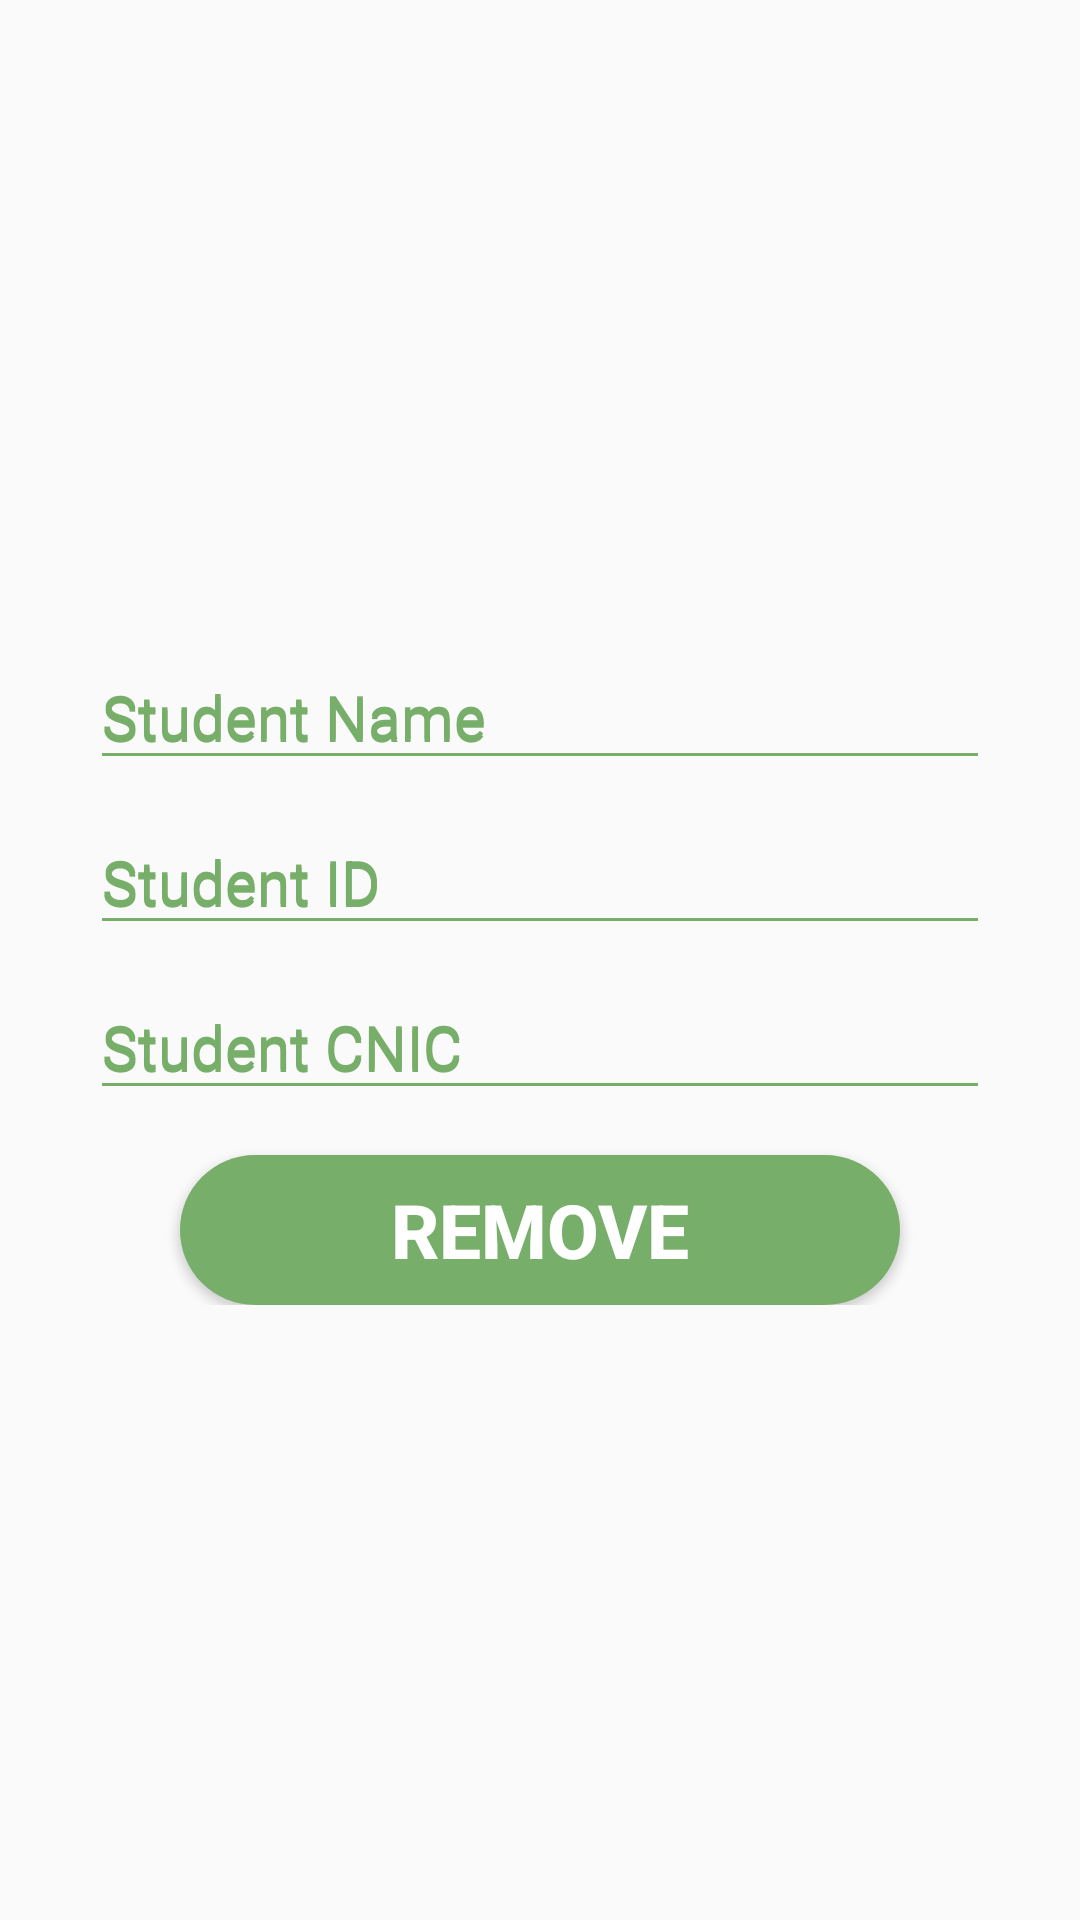

The Android layout XML behind this screen, and the referenced resources:
<!-- AndroidManifest.xml: application theme AppTheme -->
<!-- res/layout/activity_remove_student_from_db.xml -->
<?xml version="1.0" encoding="utf-8"?>
<RelativeLayout
    xmlns:android="http://schemas.android.com/apk/res/android"
    xmlns:app="http://schemas.android.com/apk/res-auto"
    xmlns:tools="http://schemas.android.com/tools"
    android:layout_width="match_parent"
    android:layout_height="match_parent"
    android:padding="30dp"
    tools:context=".RemoveStudentFromDB">

    <RelativeLayout
        android:layout_width="wrap_content"
        android:layout_height="wrap_content"
        android:layout_centerInParent="true">


        <android.support.design.widget.TextInputLayout
            android:id="@+id/tiAddLayer1"
            android:layout_width="match_parent"
            android:hint="Student Name"
            android:textColorHint="#77ae69"
            app:backgroundTint="#77ae69"
            android:layout_height="wrap_content">
            <EditText
                android:id="@+id/etStudentName"
                app:backgroundTint="#77ae69"
                android:textSize="20sp"
                android:layout_width="match_parent"
                android:hint="Student Name"
                android:inputType="text"
                android:textColor="#000000"
                android:textColorHint="#77AE69"
                android:layout_height="wrap_content" />
        </android.support.design.widget.TextInputLayout>

        <android.support.design.widget.TextInputLayout
            android:layout_below="@+id/tiAddLayer1"
            android:id="@+id/tiAddLayer2"
            android:layout_width="match_parent"
            android:hint="Student ID"
            android:textColorHint="#77ae69"
            app:backgroundTint="#77ae69"
            android:layout_height="wrap_content">
            <EditText
                android:id="@+id/etStudentId"
                app:backgroundTint="#77ae69"
                android:textSize="20sp"
                android:layout_width="match_parent"
                android:hint="Student ID"
                android:inputType="text"
                android:textColor="#000000"
                android:maxLength="21"
                android:textColorHint="#77AE69"
                android:layout_height="wrap_content" />
        </android.support.design.widget.TextInputLayout>

        <android.support.design.widget.TextInputLayout
            android:layout_below="@+id/tiAddLayer2"
            android:id="@+id/tiAddLayer3"
            android:layout_width="match_parent"
            android:hint="Student CNIC"
            android:textColorHint="#77ae69"
            app:backgroundTint="#77ae69"
            android:layout_height="wrap_content">
            <EditText
                android:id="@+id/etStudentCnic"
                app:backgroundTint="#77ae69"
                android:textSize="20sp"
                android:layout_width="match_parent"
                android:hint="Student CNIC"
                android:inputType="number"
                android:textColor="#000000"
                android:textColorHint="#77AE69"
                android:maxLength="13"
                android:layout_height="wrap_content" />
        </android.support.design.widget.TextInputLayout>


        <Button
            android:layout_marginTop="15dp"
            android:layout_marginLeft="30dp"
            android:layout_marginRight="30dp"
            android:layout_below="@+id/tiAddLayer3"
            android:id="@+id/btnRemoveStudentFromDB"
            android:layout_width="match_parent"
            android:layout_height="50dp"
            android:textColor="#ffffff"
            android:gravity="center"
            android:text="REMOVE"
            android:textSize="25sp"
            android:textStyle="bold"
            android:background="@drawable/round_button"/>

    </RelativeLayout>

</RelativeLayout>
<!-- resources referenced by this layout -->
<resources>
  <!-- drawable round_button (drawable) -->
  <?xml version="1.0" encoding="utf-8"?>
  <shape xmlns:android="http://schemas.android.com/apk/res/android"
      android:shape="rectangle">
      <solid android:color="#77AE69" />
      <corners android:bottomRightRadius="50dp"
          android:bottomLeftRadius="50dp"
          android:topRightRadius="50dp"
          android:topLeftRadius="50dp"/>
  </shape>
  <style name="AppTheme" parent="Theme.Design.Light.NoActionBar">
          
          <item name="colorPrimary">#77ae69</item>
          <item name="colorPrimaryDark">#77ae69</item>
          <item name="colorAccent">#77ae69</item>
          <item name="android:windowNoTitle">true</item>
          <item name="windowActionBar">false</item>
          <item name="android:windowFullscreen">true</item>
      </style>
</resources>
